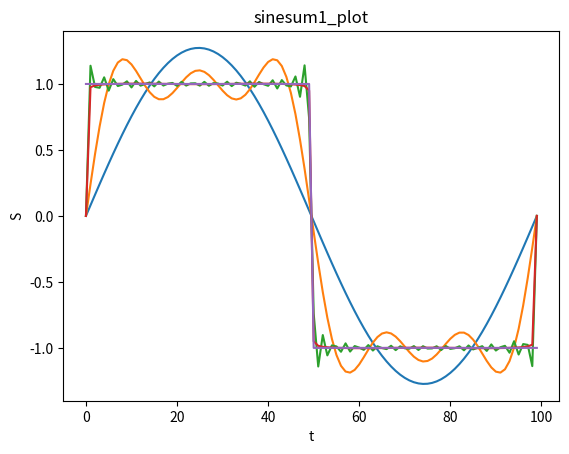

Recreate this plot in Python.

#Exercise 5.41

import numpy as np
import matplotlib.pyplot as plt

T = 2*np.pi
i = 1
t = np.linspace(0,T,100) #generates 100 coordinates in [0,T]

def S(t,n,T): #approximate function by sum of sines
	S1 = 0 #starting value for S1, for loop
	for i in range(1, n+1): #values of i from 1 to n, including n 
		#for loop for arithmetic sequence
		S1 = S1 + (4/np.pi)*(1/((2*i)-1))*np.sin((2*(2*i - 1)*np.pi*t)/T)
		#S1 redefined every time the program runs through the loop	
	return S1

def C(t,T): #function we want to approximate
	f = t
	for i in range(0,len(f)): 
	#runs i from 0 to number of elements in list f, remember f = t
		if f[i] < (T/2): #tests every element in list f
			f[i] = 1
		else:
			f[i] = -1
	return f
	
plt.plot(S(t,1,T))
plt.plot(S(t,3,T))
plt.plot(S(t,20,T))
plt.plot(S(t,200,T))
plt.plot(C(t,T))
#plotting functions in same plot

plt.xlabel('t')
plt.ylabel('S')
#labeling x and y axis
plt.title('sinesum1_plot')

plt.show()

"""
terminal>> python sinesum1_plot.py 

"""

